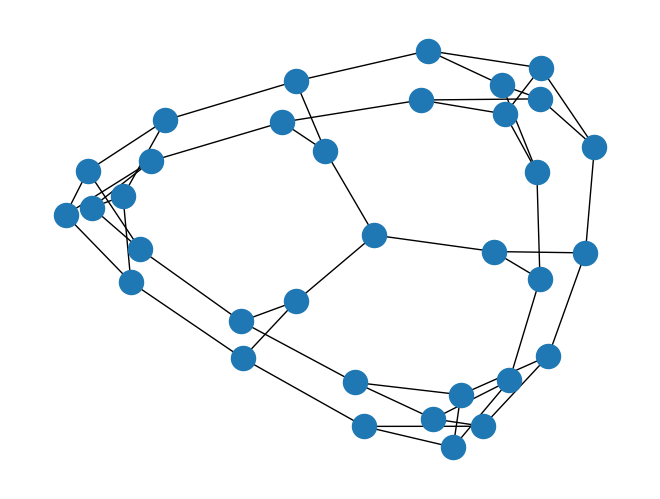

Reproduce this figure in Python.
import numpy as np
import networkx as nx
import matplotlib.pyplot as plt

G=nx.Graph()

G.add_edges_from([(0, 30),
(0, 1),
(0, 5),
(1, 0),
(1, 2),
(1, 3),
(2, 1),
(2, 6),
(2, 8),
(3, 1),
(3, 4),
(3, 7),
(4, 3),
(4, 5),
(4, 10),
(5, 0),
(5, 4),
(5, 6),
(6, 2),
(6, 5),
(6, 7),
(7, 32),
(7, 3),
(7, 6),
(8, 2),
(8, 9),
(8, 11),
(9, 33),
(9, 8),
(9, 10),
(10, 18),
(10, 4),
(10, 9),
(11, 16),
(11, 8),
(11, 12),
(12, 11),
(12, 13),
(12, 14),
(13, 17),
(13, 19),
(13, 12),
(14, 15),
(14, 18),
(14, 12),
(15, 16),
(15, 21),
(15, 14),
(16, 15),
(16, 17),
(16, 11),
(17, 16),
(17, 18),
(17, 13),
(18, 17),
(18, 10),
(18, 14),
(19, 20),
(19, 22),
(19, 13),
(20, 19),
(20, 33),
(20, 21),
(21, 15),
(21, 20),
(21, 29),
(22, 19),
(22, 23),
(22, 27),
(23, 22),
(23, 24),
(23, 25),
(24, 30),
(24, 23),
(24, 28),
(25, 23),
(25, 26),
(25, 29),
(26, 32),
(26, 25),
(26, 27),
(27, 22),
(27, 26),
(27, 28),
(28, 24),
(28, 27),
(28, 29),
(29, 21),
(29, 25),
(29, 28),
(30, 0),
(30, 31),
(30, 24),
(31, 30),
(31, 32),
(31, 33),
(32, 31),
(32, 7),
(32, 26),
(33, 31),
(33, 20),
(33, 9)])
nx.draw(G)
plt.show()
